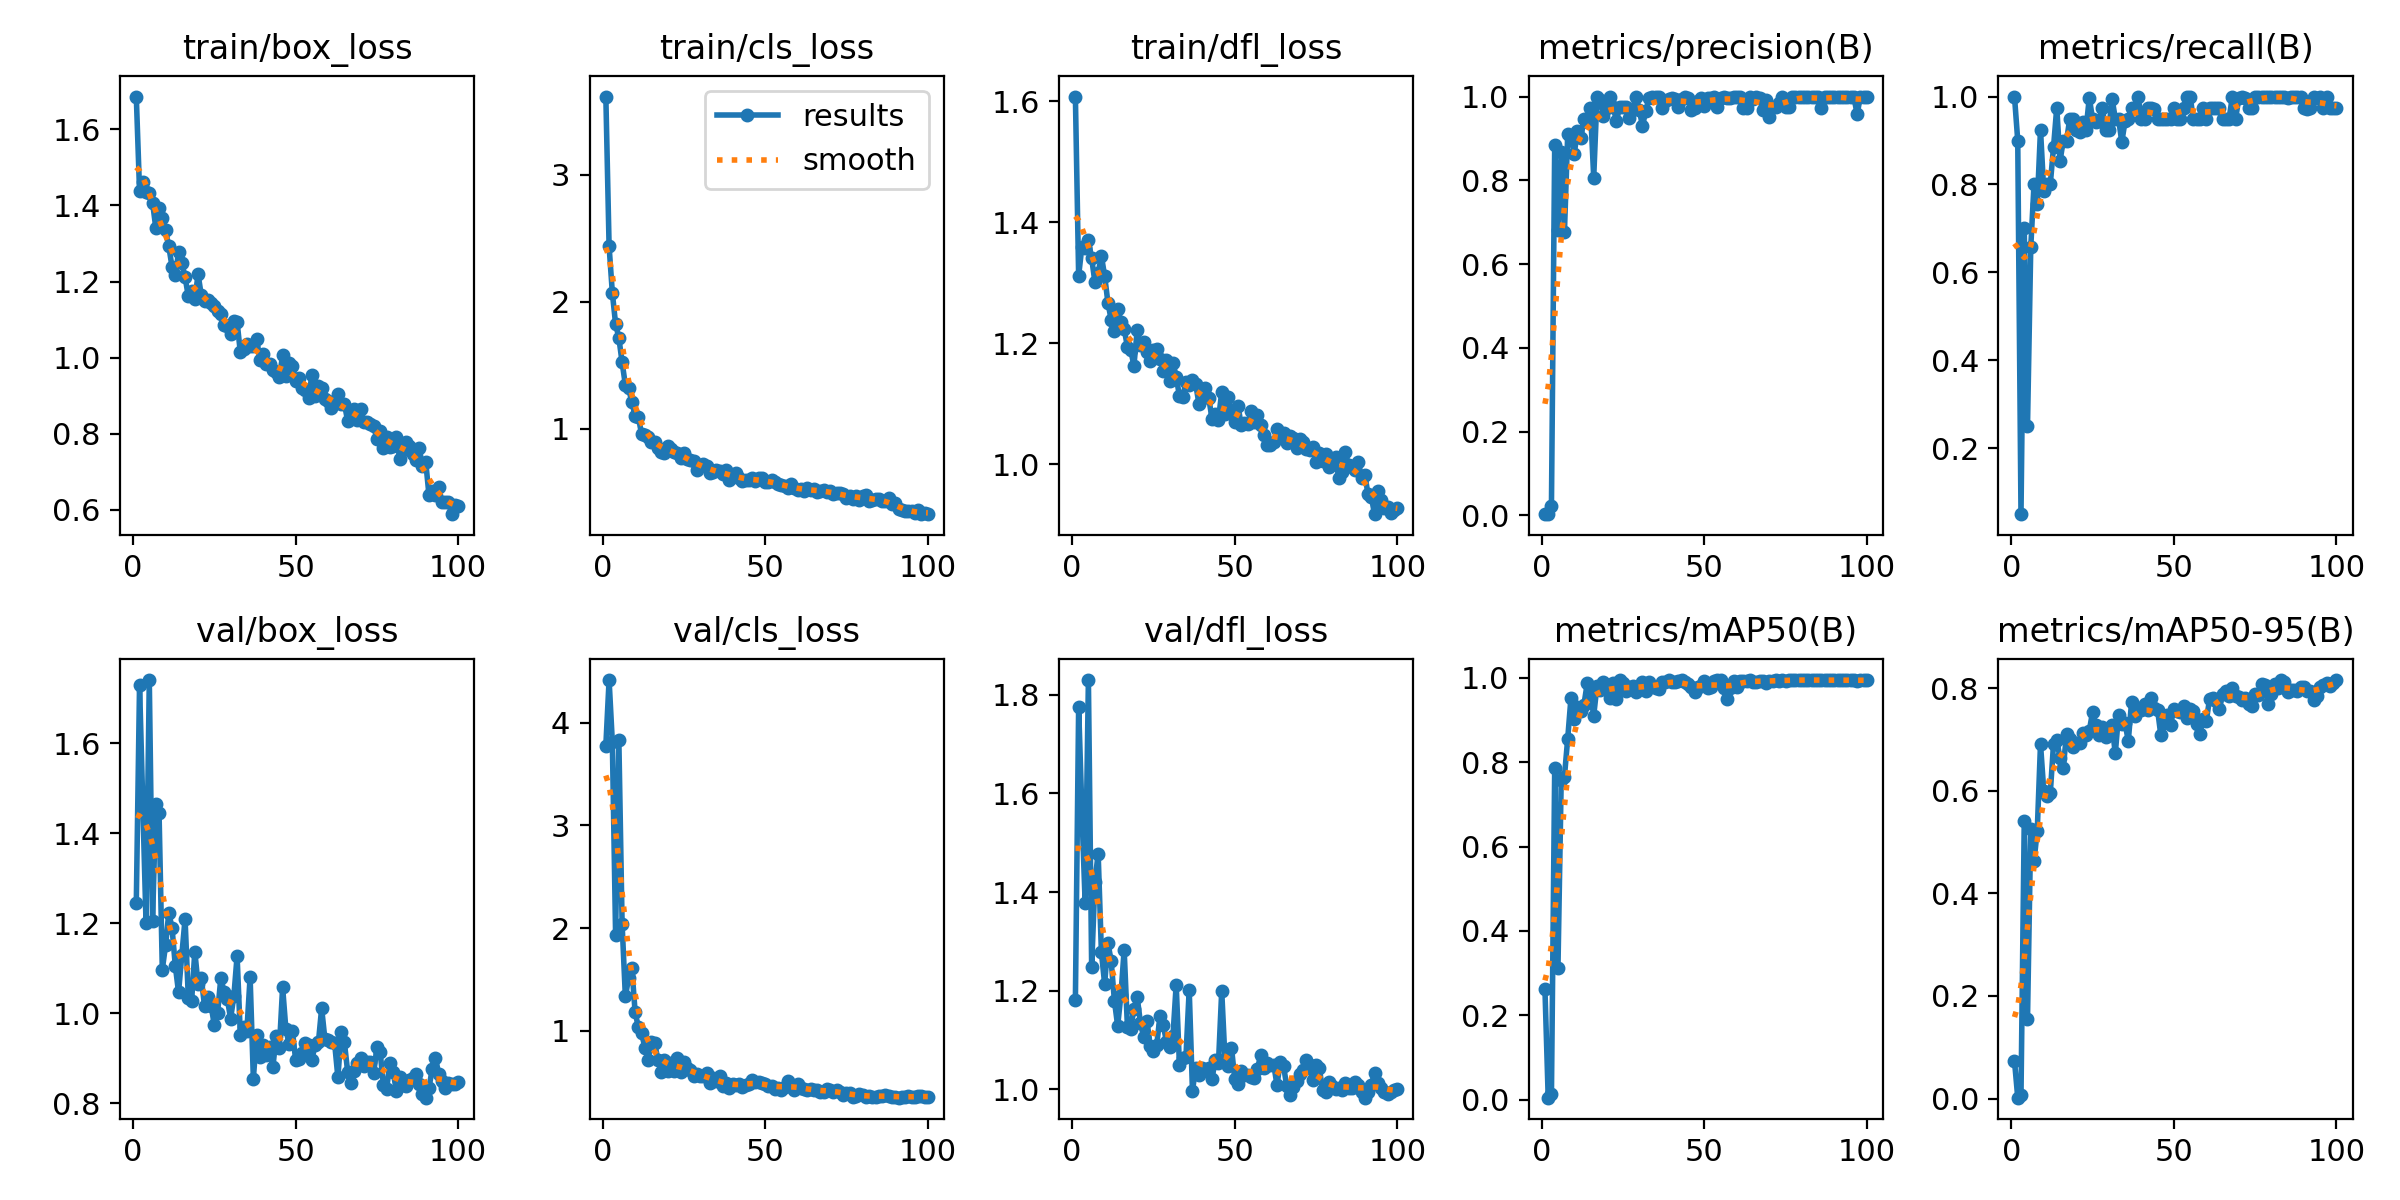

Values plotted in this chart, from the file beside it:
epoch, train/box_loss, train/cls_loss, train/dfl_loss, metrics/precision(B), metrics/recall(B), metrics/mAP50(B), metrics/mAP50-95(B), val/box_loss, val/cls_loss, val/dfl_loss, lr/pg0, lr/pg1, lr/pg2
1, 1.686, 3.615, 1.608, 0.00296, 1, 0.2625, 0.07344, 1.245, 3.778, 1.181, 0.00058, 0.00058, 0.00058
2, 1.439, 2.437, 1.312, 0.00267, 0.9, 0.00447, 0.00164, 1.73, 4.417, 1.775, 0.001168, 0.001168, 0.001168
3, 1.461, 2.07, 1.36, 0.02224, 0.05, 0.01308, 0.0068, 1.464, 3.812, 1.564, 0.001745, 0.001745, 0.001745
4, 1.435, 1.824, 1.358, 0.884, 0.7, 0.7853, 0.5419, 1.2, 1.934, 1.378, 0.001941, 0.001941, 0.001941
5, 1.432, 1.716, 1.37, 0.681, 0.25, 0.311, 0.1545, 1.74, 3.836, 1.83, 0.001921, 0.001921, 0.001921
6, 1.408, 1.523, 1.34, 0.8678, 0.6567, 0.7568, 0.5259, 1.206, 2.042, 1.249, 0.001901, 0.001901, 0.001901
7, 1.341, 1.346, 1.301, 0.6771, 0.8, 0.7662, 0.4628, 1.465, 1.334, 1.421, 0.001881, 0.001881, 0.001881
8, 1.393, 1.32, 1.317, 0.9096, 0.755, 0.8559, 0.5222, 1.445, 1.511, 1.478, 0.001861, 0.001861, 0.001861
9, 1.367, 1.209, 1.344, 0.9038, 0.925, 0.9524, 0.6914, 1.097, 1.614, 1.278, 0.001842, 0.001842, 0.001842
10, 1.334, 1.103, 1.311, 0.8626, 0.7849, 0.9035, 0.6002, 1.151, 1.182, 1.214, 0.001822, 0.001822, 0.001822
11, 1.292, 1.093, 1.267, 0.9182, 0.8, 0.9311, 0.5899, 1.224, 1.033, 1.297, 0.001802, 0.001802, 0.001802
12, 1.238, 0.9566, 1.239, 0.9, 0.8, 0.9216, 0.5948, 1.189, 0.9782, 1.26, 0.001782, 0.001782, 0.001782
13, 1.217, 0.9473, 1.22, 0.9465, 0.8847, 0.937, 0.6911, 1.105, 0.833, 1.18, 0.001762, 0.001762, 0.001762
14, 1.277, 0.9387, 1.257, 0.9394, 0.975, 0.9871, 0.6988, 1.047, 0.7152, 1.129, 0.001743, 0.001743, 0.001743
15, 1.248, 0.8986, 1.235, 0.9715, 0.8528, 0.9615, 0.6638, 1.13, 0.8937, 1.192, 0.001723, 0.001723, 0.001723
16, 1.212, 0.8922, 1.224, 0.8063, 0.9, 0.9109, 0.6453, 1.21, 0.8831, 1.283, 0.001703, 0.001703, 0.001703
17, 1.161, 0.8491, 1.194, 1, 0.8989, 0.9809, 0.7105, 1.035, 0.7179, 1.127, 0.001683, 0.001683, 0.001683
18, 1.174, 0.8206, 1.189, 0.9918, 0.95, 0.9711, 0.7001, 1.027, 0.6003, 1.123, 0.001663, 0.001663, 0.001663
19, 1.153, 0.8103, 1.163, 0.9529, 0.95, 0.9902, 0.6859, 1.137, 0.7123, 1.164, 0.001644, 0.001644, 0.001644
20, 1.219, 0.8672, 1.221, 0.9721, 0.925, 0.9831, 0.694, 1.065, 0.6028, 1.187, 0.001624, 0.001624, 0.001624
21, 1.163, 0.8399, 1.197, 1, 0.9199, 0.9526, 0.6927, 1.078, 0.6844, 1.135, 0.001604, 0.001604, 0.001604
22, 1.149, 0.8157, 1.202, 0.9741, 0.9421, 0.9882, 0.7123, 1.015, 0.6047, 1.106, 0.001584, 0.001584, 0.001584
23, 1.151, 0.8109, 1.185, 0.9423, 0.925, 0.9501, 0.7095, 1.038, 0.7301, 1.14, 0.001564, 0.001564, 0.001564
24, 1.143, 0.7736, 1.17, 0.9755, 0.9972, 0.9945, 0.7166, 1.018, 0.5941, 1.089, 0.001545, 0.001545, 0.001545
25, 1.136, 0.808, 1.188, 0.9744, 0.9495, 0.9883, 0.7537, 0.9737, 0.694, 1.079, 0.001525, 0.001525, 0.001525
26, 1.122, 0.7626, 1.191, 0.9742, 0.9431, 0.9684, 0.7284, 1.001, 0.6402, 1.09, 0.001505, 0.001505, 0.001505
27, 1.115, 0.7548, 1.174, 0.9497, 0.9437, 0.9786, 0.7086, 1.079, 0.6167, 1.148, 0.001485, 0.001485, 0.001485
28, 1.087, 0.7427, 1.154, 0.9693, 0.975, 0.9806, 0.7236, 1.047, 0.5564, 1.131, 0.001465, 0.001465, 0.001465
29, 1.084, 0.6789, 1.172, 1, 0.9243, 0.9657, 0.7049, 1.032, 0.5823, 1.097, 0.001446, 0.001446, 0.001446
30, 1.063, 0.708, 1.137, 0.968, 0.925, 0.9773, 0.7181, 0.9885, 0.5608, 1.086, 0.001426, 0.001426, 0.001426
31, 1.097, 0.7212, 1.168, 0.9299, 0.9955, 0.9902, 0.7274, 1.038, 0.5542, 1.108, 0.001406, 0.001406, 0.001406
32, 1.094, 0.706, 1.144, 0.9651, 0.95, 0.9684, 0.6728, 1.128, 0.5905, 1.213, 0.001386, 0.001386, 0.001386
33, 1.014, 0.6538, 1.112, 0.9971, 0.95, 0.9913, 0.7479, 0.9519, 0.4864, 1.049, 0.001366, 0.001366, 0.001366
34, 1.022, 0.659, 1.111, 1, 0.8963, 0.9812, 0.7309, 0.9688, 0.5346, 1.063, 0.001347, 0.001347, 0.001347
35, 1.037, 0.672, 1.135, 1, 0.9437, 0.9761, 0.7313, 0.9609, 0.5137, 1.066, 0.001327, 0.001327, 0.001327
36, 1.031, 0.6693, 1.131, 1, 0.9491, 0.9741, 0.6974, 1.081, 0.5548, 1.202, 0.001307, 0.001307, 0.001307
37, 1.032, 0.6414, 1.139, 0.9717, 0.975, 0.9913, 0.7727, 0.8553, 0.461, 0.9973, 0.001287, 0.001287, 0.001287
38, 1.048, 0.676, 1.132, 0.9906, 0.975, 0.991, 0.7462, 0.9524, 0.4857, 1.044, 0.001267, 0.001267, 0.001267
39, 0.9929, 0.5948, 1.099, 0.995, 1, 0.995, 0.7622, 0.9038, 0.4422, 1.029, 0.001248, 0.001248, 0.001248
40, 1.01, 0.6364, 1.119, 0.9967, 0.95, 0.9913, 0.7568, 0.9289, 0.4785, 1.043, 0.001228, 0.001228, 0.001228
41, 0.9836, 0.6483, 1.126, 0.9942, 0.95, 0.9909, 0.7686, 0.907, 0.4698, 1.039, 0.001208, 0.001208, 0.001208
42, 0.9822, 0.6108, 1.11, 0.975, 0.9733, 0.9938, 0.7583, 0.9259, 0.4764, 1.042, 0.001188, 0.001188, 0.001188
43, 0.967, 0.5925, 1.075, 0.9936, 0.975, 0.994, 0.78, 0.8801, 0.447, 1.021, 0.001168, 0.001168, 0.001168
44, 0.9624, 0.5954, 1.082, 1, 0.9723, 0.9901, 0.7622, 0.9494, 0.4717, 1.06, 0.001149, 0.001149, 0.001149
45, 0.9491, 0.5996, 1.073, 0.9974, 0.95, 0.9848, 0.7579, 0.924, 0.4828, 1.053, 0.001129, 0.001129, 0.001129
46, 1.006, 0.6105, 1.12, 0.9689, 0.95, 0.9791, 0.7087, 1.058, 0.518, 1.2, 0.001109, 0.001109, 0.001109
47, 0.9531, 0.585, 1.083, 0.9734, 0.95, 0.967, 0.7318, 0.965, 0.4951, 1.062, 0.001089, 0.001089, 0.001089
48, 0.9851, 0.6089, 1.11, 0.9887, 0.95, 0.9773, 0.7477, 0.9315, 0.5035, 1.046, 0.001069, 0.001069, 0.001069
49, 0.9781, 0.6089, 1.088, 0.9961, 0.95, 0.9808, 0.728, 0.9617, 0.4907, 1.085, 0.00105, 0.00105, 0.00105
50, 0.9383, 0.5816, 1.07, 0.9785, 0.975, 0.9924, 0.7603, 0.8971, 0.4781, 1.022, 0.00103, 0.00103, 0.00103
51, 0.9474, 0.5779, 1.097, 0.9963, 0.95, 0.9756, 0.7554, 0.8979, 0.4651, 1.012, 0.00101, 0.00101, 0.00101
52, 0.9199, 0.5951, 1.064, 0.9968, 0.95, 0.9781, 0.7539, 0.9115, 0.4632, 1.037, 0.0009902, 0.0009902, 0.0009902
53, 0.9152, 0.5777, 1.067, 0.9999, 0.975, 0.992, 0.7654, 0.9344, 0.429, 1.029, 0.0009704, 0.0009704, 0.0009704
54, 0.8929, 0.5633, 1.067, 0.9739, 1, 0.9945, 0.7424, 0.9309, 0.4395, 1.029, 0.0009506, 0.0009506, 0.0009506
55, 0.9548, 0.5568, 1.087, 0.9968, 1, 0.995, 0.7592, 0.8976, 0.4231, 1.025, 0.0009308, 0.0009308, 0.0009308
56, 0.8992, 0.5515, 1.069, 0.998, 0.95, 0.976, 0.7559, 0.9301, 0.4529, 1.023, 0.000911, 0.000911, 0.000911
57, 0.9265, 0.5323, 1.082, 0.9953, 0.95, 0.9492, 0.7297, 0.9355, 0.5046, 1.042, 0.0008912, 0.0008912, 0.0008912
58, 0.9196, 0.5621, 1.065, 0.9961, 0.95, 0.9769, 0.7106, 1.012, 0.4609, 1.071, 0.0008714, 0.0008714, 0.0008714
59, 0.8926, 0.534, 1.049, 1, 0.9733, 0.9936, 0.7399, 0.9429, 0.4256, 1.044, 0.0008516, 0.0008516, 0.0008516
60, 0.8863, 0.5191, 1.032, 0.9984, 0.95, 0.9785, 0.7364, 0.9418, 0.4767, 1.053, 0.0008318, 0.0008318, 0.0008318
... 40 more rows
